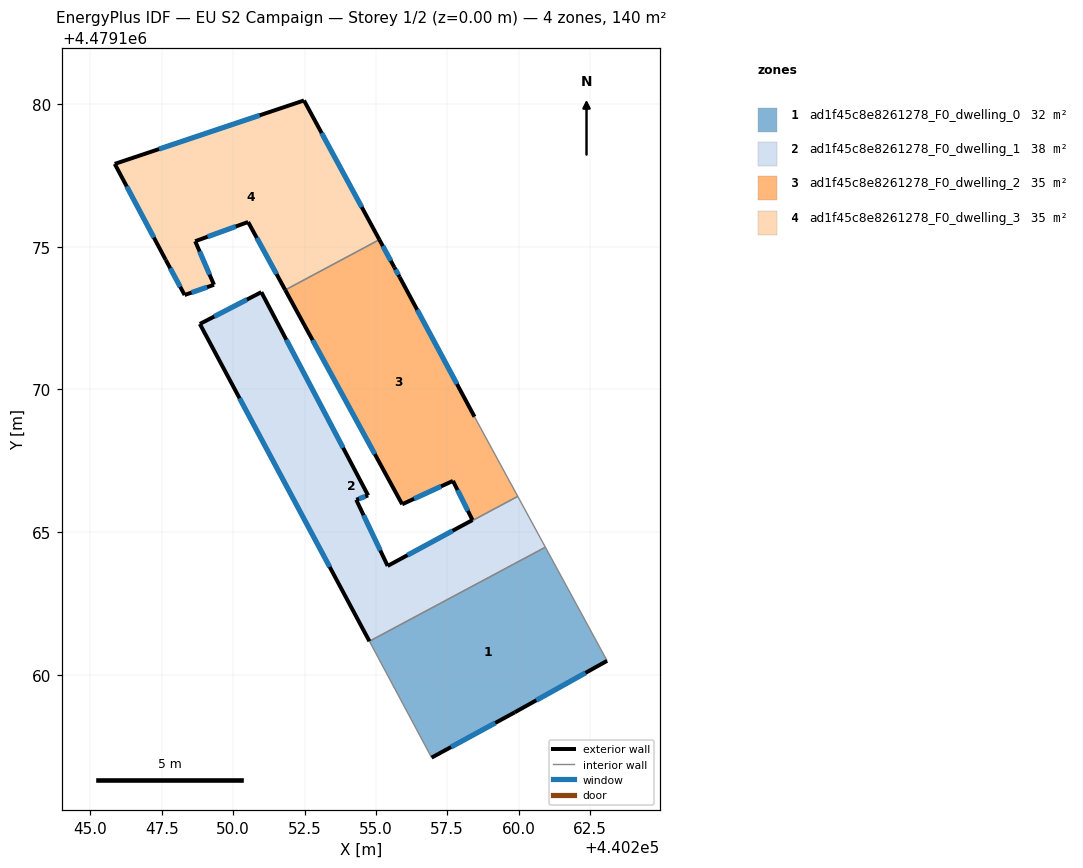
=== STOREY PLAN SPEC (per zone: floor XY polygon, exterior-wall plan segments, windows/doors) ===
zone 1: ad1f45c8e8261278_F0_dwelling_0  (32.1 m²)
  floor: (440263.10, 4479160.49) (440260.94, 4479164.47) (440254.77, 4479161.18) (440256.95, 4479157.10) (440259.87, 4479158.69)
  exterior wall: (440263.10, 4479160.49) – (440259.87, 4479158.69)  [3.7 m]
    window: (440262.35, 4479160.07) – (440260.62, 4479159.11)  [3.1 m²]
  exterior wall: (440259.87, 4479158.69) – (440256.95, 4479157.10)  [3.3 m]
    window: (440259.18, 4479158.32) – (440257.64, 4479157.47)  [2.8 m²]
  interior walls: 3
zone 2: ad1f45c8e8261278_F0_dwelling_1  (38.1 m²)
  floor: (440260.94, 4479164.47) (440259.97, 4479166.25) (440255.41, 4479163.82) (440254.31, 4479166.14) (440254.73, 4479166.29) (440250.99, 4479173.41) (440248.83, 4479172.30) (440254.77, 4479161.18)
  exterior wall: (440248.83, 4479172.30) – (440250.99, 4479173.41)  [2.4 m]
    window: (440249.34, 4479172.56) – (440250.48, 4479173.15)  [2.1 m²]
  exterior wall: (440250.99, 4479173.41) – (440254.73, 4479166.29)  [8.0 m]
    window: (440251.86, 4479171.74) – (440253.85, 4479167.96)  [6.8 m²]
  exterior wall: (440254.73, 4479166.29) – (440254.31, 4479166.14)  [0.4 m]
    window: (440254.63, 4479166.25) – (440254.41, 4479166.17)  [0.4 m²]
  exterior wall: (440254.31, 4479166.14) – (440255.41, 4479163.82)  [2.6 m]
    window: (440254.57, 4479165.59) – (440255.16, 4479164.36)  [2.2 m²]
  exterior wall: (440254.77, 4479161.18) – (440248.83, 4479172.30)  [12.6 m]
    window: (440253.38, 4479163.78) – (440250.22, 4479169.69)  [10.7 m²]
  interior walls: 3
zone 3: ad1f45c8e8261278_F0_dwelling_2  (34.8 m²)
  floor: (440258.39, 4479165.43) (440255.41, 4479163.82) (440259.97, 4479166.25) (440258.46, 4479169.04) (440255.83, 4479173.94) (440255.65, 4479174.28) (440255.12, 4479175.25) (440251.82, 4479173.49) (440255.92, 4479165.98) (440257.70, 4479166.80)
  exterior wall: (440255.12, 4479175.25) – (440255.65, 4479174.28)  [1.1 m]
    window: (440255.25, 4479175.02) – (440255.52, 4479174.51)  [0.9 m²]
  exterior wall: (440255.65, 4479174.28) – (440255.83, 4479173.94)  [0.4 m]
    window: (440255.69, 4479174.20) – (440255.79, 4479174.02)  [0.3 m²]
  exterior wall: (440255.83, 4479173.94) – (440258.46, 4479169.04)  [5.6 m]
    window: (440256.45, 4479172.79) – (440257.84, 4479170.19)  [4.7 m²]
  exterior wall: (440255.41, 4479163.82) – (440258.39, 4479165.43)  [3.4 m]
    window: (440256.11, 4479164.19) – (440257.69, 4479165.05)  [2.9 m²]
  exterior wall: (440258.39, 4479165.43) – (440257.70, 4479166.80)  [1.5 m]
    window: (440258.22, 4479165.75) – (440257.86, 4479166.48)  [1.3 m²]
  exterior wall: (440257.70, 4479166.80) – (440255.92, 4479165.98)  [2.0 m]
    window: (440257.28, 4479166.61) – (440256.34, 4479166.17)  [1.7 m²]
  exterior wall: (440255.92, 4479165.98) – (440251.82, 4479173.49)  [8.6 m]
    window: (440254.96, 4479167.74) – (440252.78, 4479171.73)  [7.3 m²]
  interior walls: 3
zone 4: ad1f45c8e8261278_F0_dwelling_3  (35.0 m²)
  floor: (440255.12, 4479175.25) (440252.48, 4479180.13) (440245.85, 4479177.90) (440247.64, 4479174.54) (440248.30, 4479173.31) (440249.33, 4479173.67) (440248.67, 4479175.20) (440250.52, 4479175.87) (440251.82, 4479173.49)
  exterior wall: (440250.52, 4479175.87) – (440248.67, 4479175.20)  [2.0 m]
    window: (440250.09, 4479175.71) – (440249.10, 4479175.35)  [1.7 m²]
  exterior wall: (440248.67, 4479175.20) – (440249.33, 4479173.67)  [1.7 m]
    window: (440248.82, 4479174.84) – (440249.17, 4479174.03)  [1.4 m²]
  exterior wall: (440249.33, 4479173.67) – (440248.30, 4479173.31)  [1.1 m]
    window: (440249.09, 4479173.59) – (440248.54, 4479173.39)  [0.9 m²]
  exterior wall: (440248.30, 4479173.31) – (440247.64, 4479174.54)  [1.4 m]
    window: (440248.14, 4479173.60) – (440247.79, 4479174.25)  [1.2 m²]
  exterior wall: (440247.64, 4479174.54) – (440245.85, 4479177.90)  [3.8 m]
    window: (440247.22, 4479175.33) – (440246.27, 4479177.12)  [3.2 m²]
  exterior wall: (440245.85, 4479177.90) – (440252.48, 4479180.13)  [7.0 m]
    window: (440247.40, 4479178.42) – (440250.93, 4479179.61)  [5.9 m²]
  exterior wall: (440252.48, 4479180.13) – (440255.12, 4479175.25)  [5.5 m]
    window: (440253.10, 4479178.99) – (440254.50, 4479176.39)  [4.7 m²]
  exterior wall: (440251.82, 4479173.49) – (440250.52, 4479175.87)  [2.7 m]
    window: (440251.52, 4479174.04) – (440250.83, 4479175.31)  [2.3 m²]
  interior walls: 1

=== DERIVED (storey summary) ===
Building: EU S2 Campaign
Storey: 1 of 2  (floor level z = 0.00 m)
Storey gross floor area: 140.1 m²
Zones on this storey: 4
  - ad1f45c8e8261278_F0_dwelling_0: floor 32.1 m²; exterior wall 7.0 m (21.1 m²); 2 window(s) 6.0 m²; WWR 28.3%
  - ad1f45c8e8261278_F0_dwelling_1: floor 38.1 m²; exterior wall 26.1 m (78.3 m²); 5 window(s) 22.1 m²; WWR 28.3%
  - ad1f45c8e8261278_F0_dwelling_2: floor 34.8 m²; exterior wall 22.5 m (67.4 m²); 7 window(s) 19.1 m²; WWR 28.3%
  - ad1f45c8e8261278_F0_dwelling_3: floor 35.0 m²; exterior wall 25.2 m (75.5 m²); 8 window(s) 21.4 m²; WWR 28.3%
Zone adjacency (shared interzone walls):
  - ad1f45c8e8261278_F0_dwelling_0 ↔ ad1f45c8e8261278_F0_dwelling_1
  - ad1f45c8e8261278_F0_dwelling_1 ↔ ad1f45c8e8261278_F0_dwelling_2
  - ad1f45c8e8261278_F0_dwelling_2 ↔ ad1f45c8e8261278_F0_dwelling_3